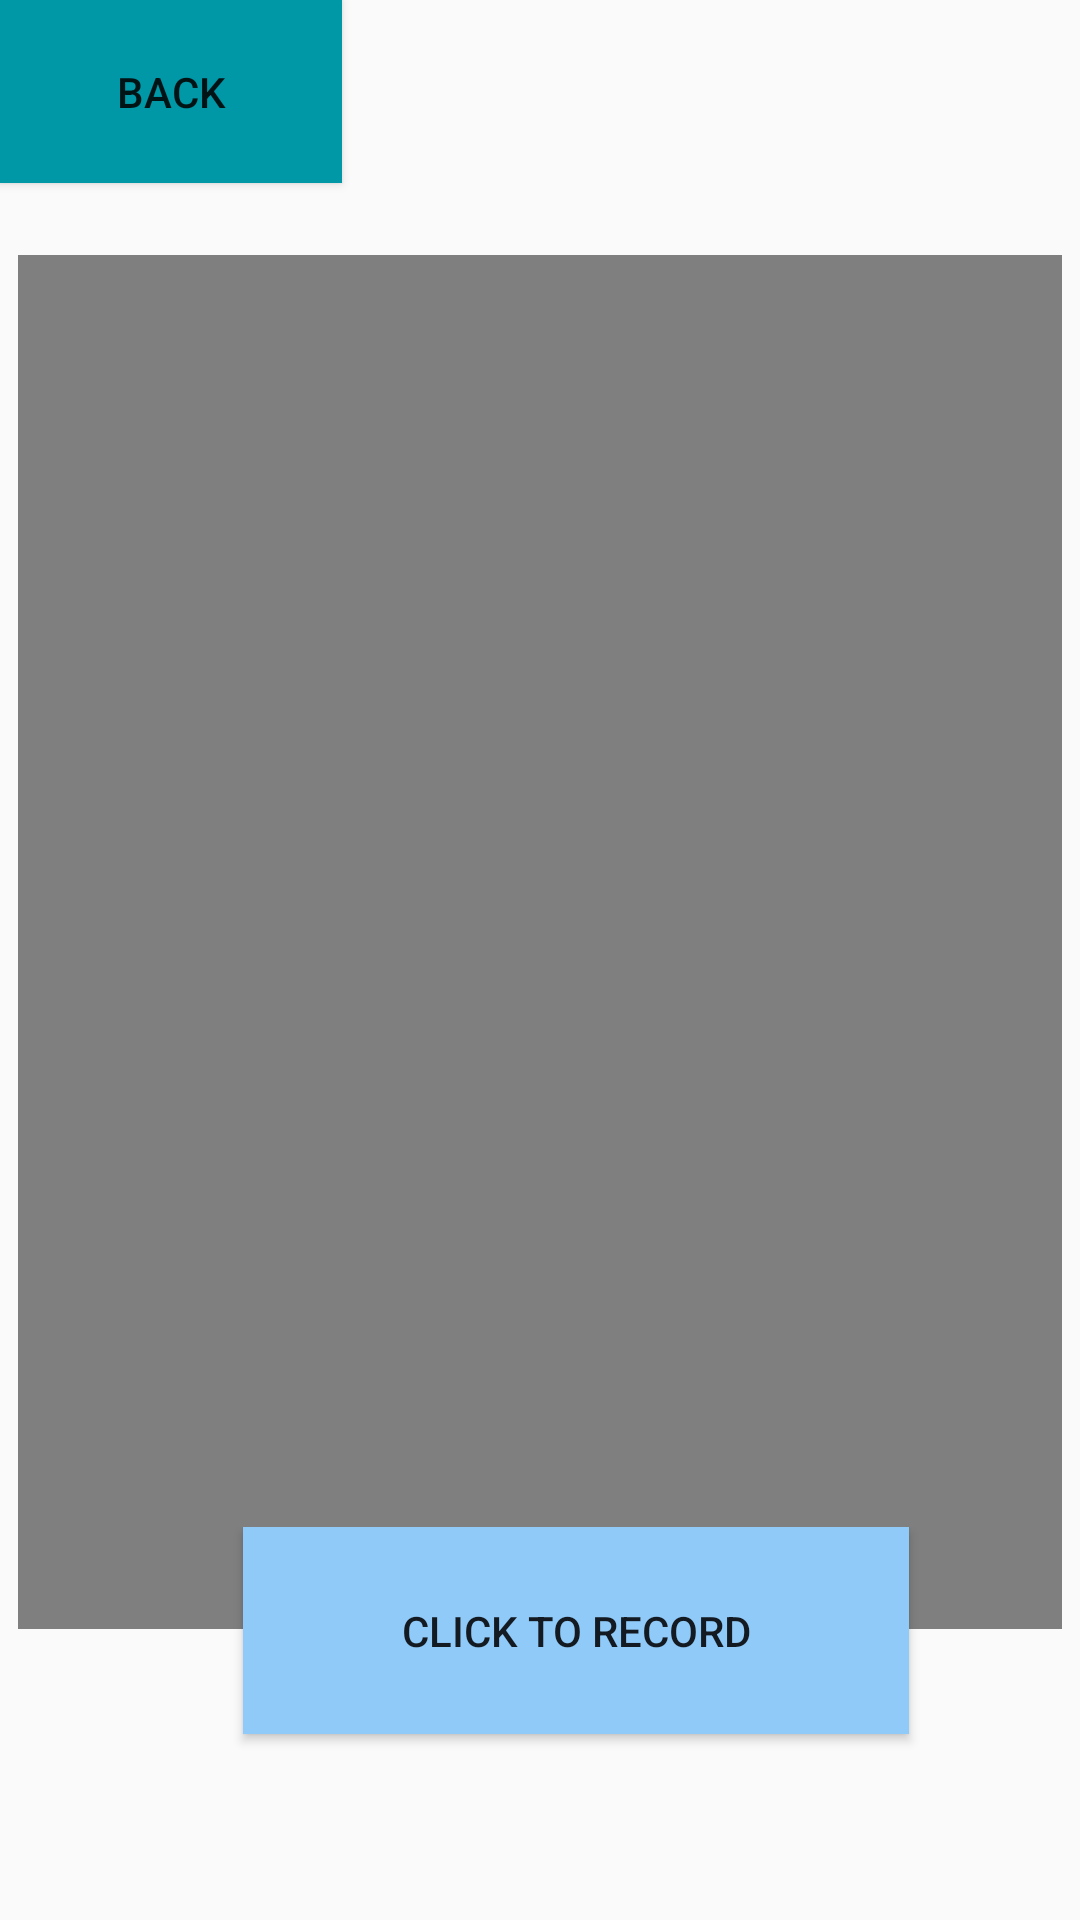

Reconstruct the res/layout file that produces this screen, plus the resources it refers to.
<!-- AndroidManifest.xml: application theme Theme.MiniProject1 -->
<!-- res/layout/activity_twelfth.xml -->
<?xml version="1.0" encoding="utf-8"?>
<RelativeLayout xmlns:android="http://schemas.android.com/apk/res/android"
    xmlns:app="http://schemas.android.com/apk/res-auto"
    xmlns:tools="http://schemas.android.com/tools"
    android:layout_width="match_parent"
    android:layout_height="match_parent"
    android:background="@drawable/p"
    tools:context=".Twelfth">

    <VideoView
        android:id="@+id/videoView"
        android:layout_width="wrap_content"
        android:layout_height="458dp"
        android:layout_alignParentTop="true"
        android:layout_centerHorizontal="true"
        android:layout_marginStart="12dp"
        android:layout_marginTop="85dp"
        app:layout_constraintStart_toStartOf="parent"
        tools:layout_editor_absoluteY="87dp" />

    <Button
        android:id="@+id/button36"
        android:layout_width="114dp"
        android:layout_height="61dp"
        android:background="#0097A7"
        android:text="back" />

    <LinearLayout
        android:layout_width="match_parent"
        android:layout_height="124dp"
        android:layout_alignParentStart="true"
        android:layout_alignParentBottom="true"
        android:layout_marginStart="0dp"
        android:layout_marginBottom="7dp"
        android:orientation="horizontal">

        <Button
            android:id="@+id/button37"
            android:layout_width="222dp"
            android:layout_height="69dp"
            android:layout_gravity="center|right|fill|top"
            android:layout_marginStart="81dp"
            android:layout_marginBottom="61dp"
            android:background="#90CAF9"
            android:text="click to record" />
    </LinearLayout>
</RelativeLayout>
<!-- resources referenced by this layout -->
<resources>
  <style name="Theme.MiniProject1" parent="Theme.AppCompat.DayNight.NoActionBar">
          
          <item name="colorPrimary">@color/purple_500</item>
          <item name="colorPrimaryVariant">@color/purple_700</item>
          <item name="colorOnPrimary">@color/white</item>
          
          <item name="colorSecondary">@color/teal_200</item>
          <item name="colorSecondaryVariant">@color/teal_700</item>
          <item name="colorOnSecondary">@color/black</item>
          
          <item name="android:statusBarColor">?attr/colorPrimaryVariant</item>
          
      </style>
  <!-- not gathered from this repository: default colours our renderer supplied (Android Studio template values) -->
  <color name="purple_500">#FF6200EE</color>
  <color name="purple_700">#FF3700B3</color>
  <color name="teal_200">#FF03DAC5</color>
  <color name="teal_700">#FF018786</color>
  <color name="black">#FF000000</color>
  <color name="white">#FFFFFFFF</color>
</resources>
